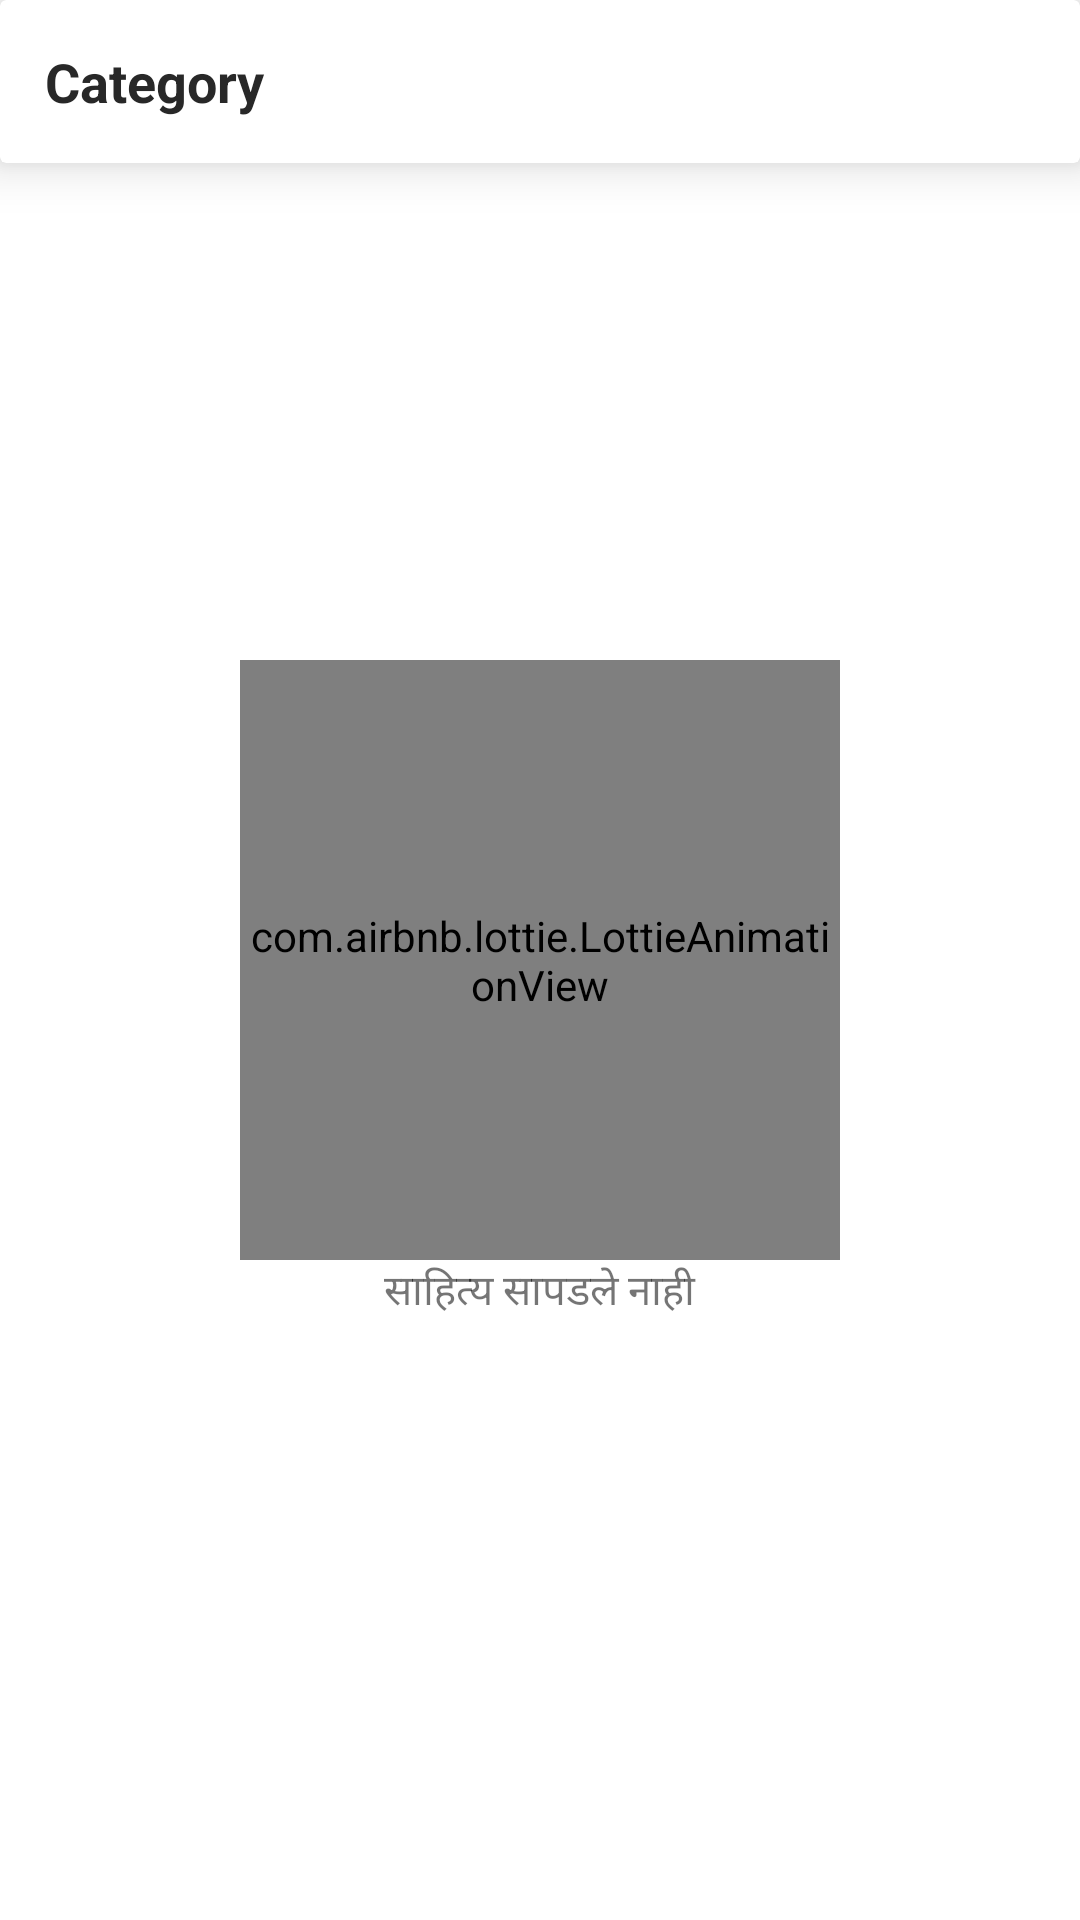

Write the Android layout XML for this screen, with the resource values it uses.
<!-- AndroidManifest.xml: application theme Theme.PunePlanet -->
<!-- res/layout/fragment_category_doc.xml -->
<?xml version="1.0" encoding="utf-8"?>
<RelativeLayout xmlns:android="http://schemas.android.com/apk/res/android"
    xmlns:tools="http://schemas.android.com/tools"
    android:layout_width="match_parent"
    android:layout_height="match_parent"
    xmlns:app="http://schemas.android.com/apk/res-auto"
    tools:context=".Fragments.CategoryDocFragment">

    <androidx.cardview.widget.CardView
        android:id="@+id/header"
        android:layout_width="match_parent"
        android:layout_height="wrap_content"
        app:contentPadding="15dp"
        app:cardElevation="10dp">

        <TextView
            android:id="@+id/category"
            android:layout_width="wrap_content"
            android:layout_height="wrap_content"
            android:text="Category"
            android:textColor="@color/black"
            android:drawablePadding="10dp"
            android:textStyle="bold"
            android:textSize="18sp"
            tools:ignore="HardcodedText"
            android:drawableLeft="@drawable/ic_arrow_back" />

    </androidx.cardview.widget.CardView>

    <androidx.recyclerview.widget.RecyclerView
        android:layout_width="match_parent"
        android:layout_height="wrap_content"
        android:layout_below="@id/header"
        android:id="@+id/recycleView"/>

    <com.airbnb.lottie.LottieAnimationView
        android:id="@+id/lottie"
        android:layout_width="200dp"
        android:layout_height="200dp"
        android:layout_centerVertical="true"
        android:layout_centerHorizontal="true"
        app:lottie_url="https://assets10.lottiefiles.com/packages/lf20_EMTsq1.json"
        app:lottie_autoPlay="true"
        app:lottie_loop="false"/>
    <TextView
        android:id="@+id/emptyText"
        android:layout_width="wrap_content"
        android:layout_height="wrap_content"
        android:text="साहित्य सापडले नाही"
        android:layout_below="@id/lottie"
        android:layout_centerHorizontal="true"
        tools:ignore="HardcodedText" />


</RelativeLayout>
<!-- resources referenced by this layout -->
<resources>
  <color name="black">#282828</color>
  <style name="Theme.PunePlanet" parent="Theme.MaterialComponents.Light.NoActionBar">
          
          <item name="android:forceDarkAllowed" tools:targetApi="q">false</item>
          <item name="colorPrimary">@color/red</item>
          <item name="colorPrimaryVariant">@color/black</item>
          <item name="colorOnPrimary">@color/white</item>
          
          <item name="colorSecondary">@color/teal_200</item>
          <item name="colorSecondaryVariant">@color/teal_700</item>
          <item name="colorOnSecondary">@color/black</item>
          
          <item name="android:statusBarColor" tools:targetApi="l">?attr/colorPrimaryVariant</item>
          
  
  
      </style>
  <color name="red">#FF0000</color>
  <color name="white">#FFFFFF</color>
  <color name="teal_200">#FF03DAC5</color>
  <color name="teal_700">#FF018786</color>
</resources>
